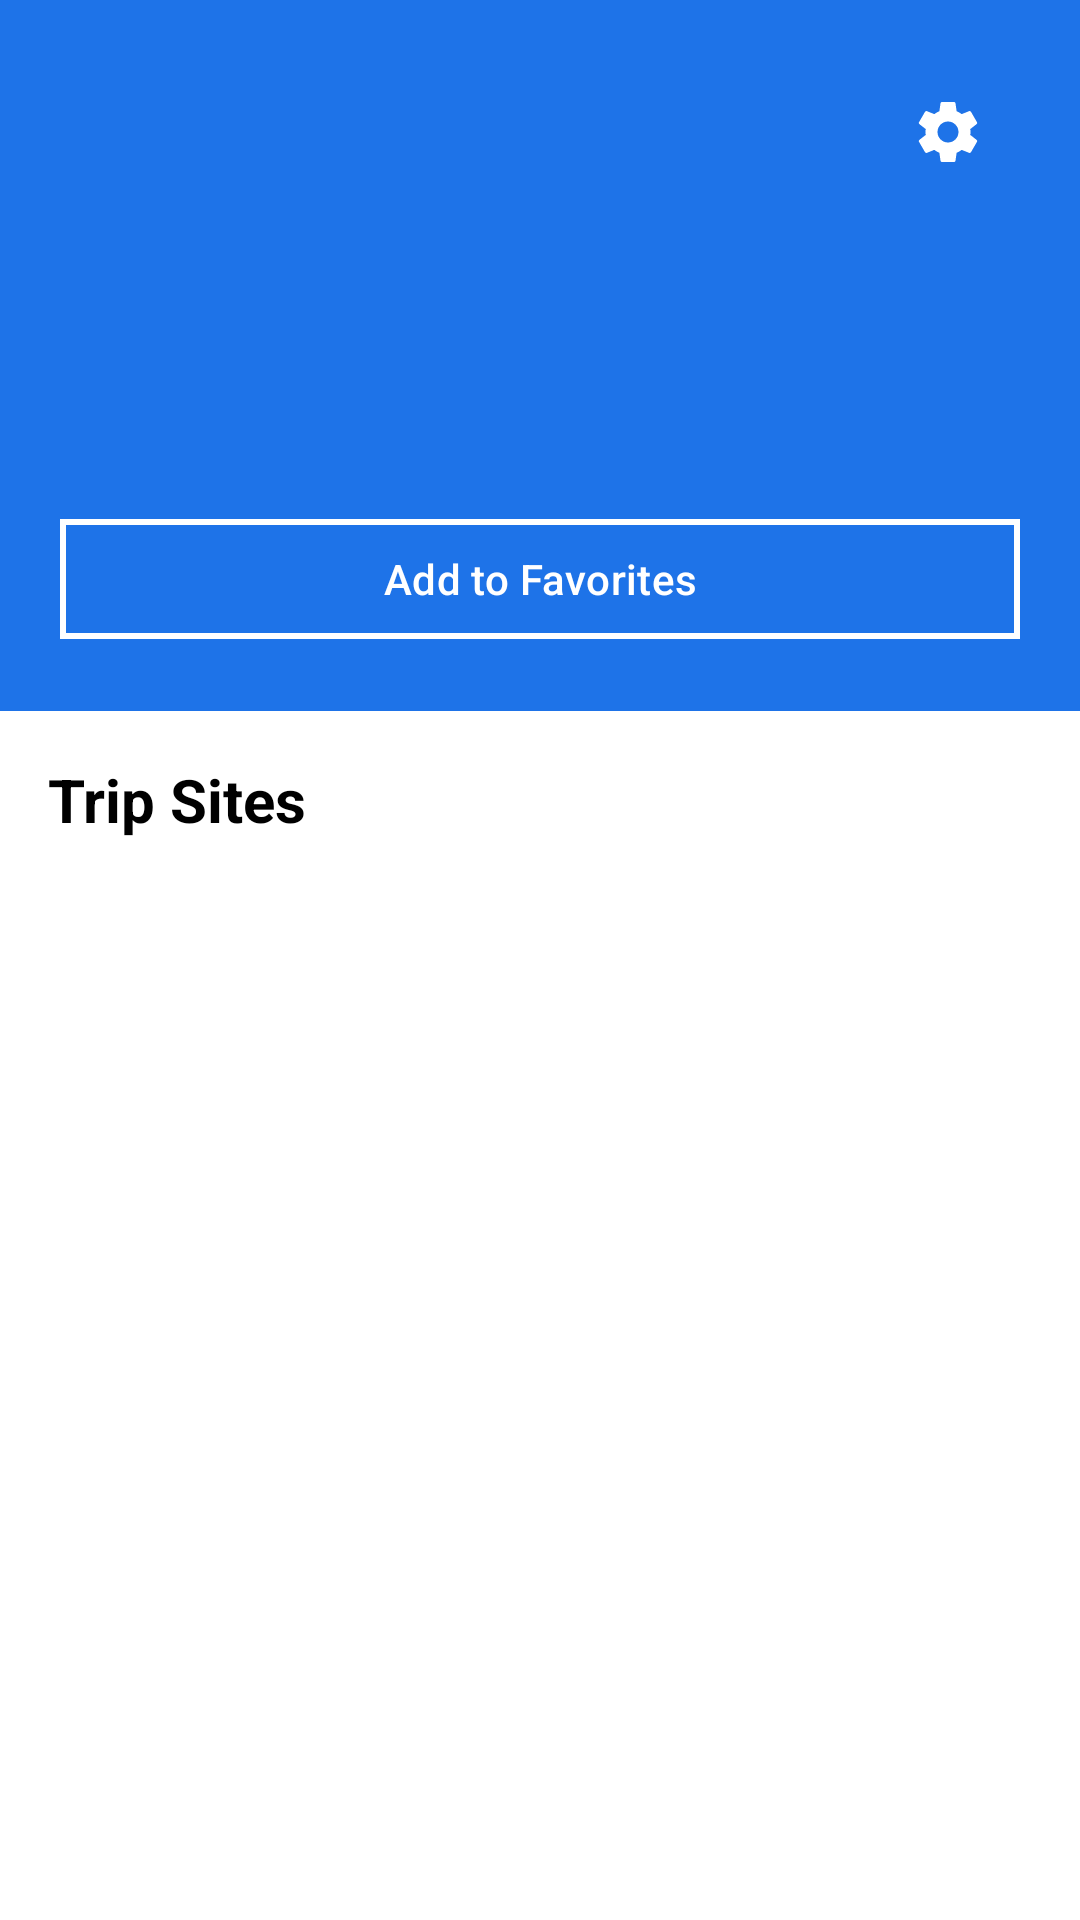

Android layout source for this screen:
<!-- AndroidManifest.xml: application theme Theme.SmartTripPlanner -->
<!-- res/layout/trip_details.xml -->
<?xml version="1.0" encoding="utf-8"?>
<androidx.constraintlayout.widget.ConstraintLayout xmlns:android="http://schemas.android.com/apk/res/android"
    xmlns:app="http://schemas.android.com/apk/res-auto"
    xmlns:tools="http://schemas.android.com/tools"
    android:layout_width="match_parent"
    android:layout_height="match_parent"
    android:background="#FFFFFF"
    tools:context=".ui.details.TripDetailsFragment">

    <LinearLayout
        android:id="@+id/tripDetailsHeader"
        android:layout_width="0dp"
        android:layout_height="wrap_content"
        android:background="#1E73E8"
        android:orientation="vertical"
        android:padding="20dp"
        app:layout_constraintEnd_toEndOf="parent"
        app:layout_constraintStart_toStartOf="parent"
        app:layout_constraintTop_toTopOf="parent">

        <LinearLayout
            android:layout_width="match_parent"
            android:layout_height="wrap_content"
            android:gravity="center_vertical"
            android:orientation="horizontal">

            <TextView
                android:id="@+id/tvDetailTripName"
                android:layout_width="0dp"
                android:layout_height="wrap_content"
                android:layout_weight="1"
                android:ellipsize="end"
                android:maxLines="2"
                android:textColor="#FFFFFF"
                android:textSize="28sp"
                android:textStyle="bold"
                tools:text="Weekend in Tel Aviv" />

            <ImageButton
                android:id="@+id/btnEditTripSettings"
                android:layout_width="48dp"
                android:layout_height="48dp"
                android:layout_marginStart="8dp"
                android:background="?android:attr/selectableItemBackground"
                android:contentDescription="Edit trip details"
                android:padding="12dp"
                android:scaleType="centerInside"
                app:srcCompat="@drawable/ic_settings"
                app:tint="#FFFFFF" />

        </LinearLayout>

        <TextView
            android:id="@+id/tvDetailTripDate"
            android:layout_width="match_parent"
            android:layout_height="wrap_content"
            android:layout_marginTop="12dp"
            android:textColor="#D9FFFFFF"
            android:textSize="15sp"
            tools:text="Friday, June 18, 2026" />

        <TextView
            android:id="@+id/tvDetailTripTimeRange"
            android:layout_width="match_parent"
            android:layout_height="wrap_content"
            android:layout_marginTop="4dp"
            android:textColor="#FFFFFF"
            android:textSize="16sp"
            tools:text="09:00 - 18:00" />

        <TextView
            android:id="@+id/tvDetailTripMeta"
            android:layout_width="match_parent"
            android:layout_height="wrap_content"
            android:layout_marginTop="8dp"
            android:textColor="#D9FFFFFF"
            android:textSize="14sp"
            tools:text="Vibe: museums, cultural • 2 participants • 5 km radius" />

        <com.google.android.material.button.MaterialButton
            android:id="@+id/btnAddToFavorites"
            android:layout_width="match_parent"
            android:layout_height="wrap_content"
            android:layout_marginTop="16dp"
            android:text="Add to Favorites"
            android:textColor="#FFFFFF"
            app:backgroundTint="#1E73E8"
            app:cornerRadius="0dp"
            app:strokeColor="#FFFFFF"
            app:strokeWidth="2dp" />



    </LinearLayout>

    <TextView
        android:id="@+id/tvTripSitesTitle"
        android:layout_width="0dp"
        android:layout_height="wrap_content"
        android:layout_marginStart="16dp"
        android:layout_marginTop="16dp"
        android:layout_marginEnd="16dp"
        android:text="Trip Sites"
        android:textColor="#000000"
        android:textSize="20sp"
        android:textStyle="bold"
        app:layout_constraintEnd_toEndOf="parent"
        app:layout_constraintStart_toStartOf="parent"
        app:layout_constraintTop_toBottomOf="@id/tripDetailsHeader" />

    <androidx.recyclerview.widget.RecyclerView
        android:id="@+id/rvTripSites"
        android:layout_width="0dp"
        android:layout_height="0dp"
        android:clipToPadding="false"
        android:paddingTop="8dp"
        android:paddingBottom="16dp"
        app:layoutManager="androidx.recyclerview.widget.LinearLayoutManager"
        app:layout_constraintBottom_toBottomOf="parent"
        app:layout_constraintEnd_toEndOf="parent"
        app:layout_constraintStart_toStartOf="parent"
        app:layout_constraintTop_toBottomOf="@id/tvTripSitesTitle"
        tools:listitem="@layout/item_site" />

</androidx.constraintlayout.widget.ConstraintLayout>
<!-- res/layout/item_site.xml (included above) -->
<?xml version="1.0" encoding="utf-8"?>
<androidx.cardview.widget.CardView xmlns:android="http://schemas.android.com/apk/res/android"
    xmlns:app="http://schemas.android.com/apk/res-auto"
    xmlns:tools="http://schemas.android.com/tools"
    android:layout_width="match_parent"
    android:layout_height="wrap_content"
    android:layout_margin="8dp"
    app:cardCornerRadius="12dp"
    app:cardElevation="4dp">

    <androidx.constraintlayout.widget.ConstraintLayout
        android:layout_width="match_parent"
        android:layout_height="wrap_content"
        android:padding="12dp">

        <ImageView
            android:id="@+id/ivSiteImage"
            android:layout_width="100dp"
            android:layout_height="100dp"
            android:contentDescription="@string/app_name"
            android:scaleType="centerCrop"
            app:layout_constraintBottom_toBottomOf="parent"
            app:layout_constraintStart_toStartOf="parent"
            app:layout_constraintTop_toTopOf="parent"
            tools:src="@drawable/ic_launcher_background" />

        <LinearLayout
            android:id="@+id/siteTextContainer"
            android:layout_width="0dp"
            android:layout_height="wrap_content"
            android:layout_marginStart="12dp"
            android:layout_marginEnd="8dp"
            android:orientation="vertical"
            app:layout_constraintBottom_toBottomOf="parent"
            app:layout_constraintEnd_toStartOf="@id/btnDeleteSite"
            app:layout_constraintStart_toEndOf="@id/ivSiteImage"
            app:layout_constraintTop_toTopOf="parent">

            <TextView
                android:id="@+id/tvSiteOrderAndName"
                android:layout_width="match_parent"
                android:layout_height="wrap_content"
                android:ellipsize="end"
                android:maxLines="2"
                android:textColor="#000000"
                android:textSize="16sp"
                android:textStyle="bold"
                tools:text="1. Tel Aviv Museum of Art" />

            <TextView
                android:id="@+id/tvSiteCategory"
                android:layout_width="match_parent"
                android:layout_height="wrap_content"
                android:layout_marginTop="4dp"
                android:ellipsize="end"
                android:maxLines="1"
                android:textColor="#666666"
                android:textSize="14sp"
                tools:text="museums, cultural" />

            <TextView
                android:id="@+id/tvSiteRating"
                android:layout_width="match_parent"
                android:layout_height="wrap_content"
                android:layout_marginTop="4dp"
                android:textColor="#666666"
                android:textSize="14sp"
                tools:text="★ 3" />

        </LinearLayout>

        <ImageButton
            android:id="@+id/btnDeleteSite"
            android:layout_width="48dp"
            android:layout_height="48dp"
            android:background="?android:attr/selectableItemBackground"
            android:contentDescription="@string/delete_site"
            android:padding="12dp"
            android:scaleType="centerInside"
            app:layout_constraintBottom_toBottomOf="parent"
            app:layout_constraintEnd_toEndOf="parent"
            app:layout_constraintTop_toTopOf="parent"
            app:srcCompat="@android:drawable/ic_menu_delete"
            app:tint="#666666" />

    </androidx.constraintlayout.widget.ConstraintLayout>

</androidx.cardview.widget.CardView>
<!-- resources referenced by this layout -->
<resources>
  <!-- drawable ic_settings (drawable) -->
  <vector xmlns:android="http://schemas.android.com/apk/res/android"
      android:width="24dp"
      android:height="24dp"
      android:viewportWidth="24"
      android:viewportHeight="24">
      <path
          android:fillColor="#FF000000"
          android:pathData="M19.43,12.98C19.47,12.66 19.5,12.34 19.5,12C19.5,11.66 19.47,11.33 19.42,11.02L21.54,9.37C21.73,9.22 21.78,8.95 21.66,8.73L19.66,5.27C19.54,5.05 19.28,4.96 19.05,5.05L16.56,6.05C16.04,5.65 15.5,5.32 14.87,5.07L14.5,2.42C14.46,2.18 14.25,2 14,2H10C9.75,2 9.54,2.18 9.5,2.42L9.13,5.07C8.5,5.32 7.96,5.66 7.44,6.05L4.95,5.05C4.72,4.96 4.46,5.05 4.34,5.27L2.34,8.73C2.21,8.95 2.27,9.22 2.46,9.37L4.58,11.02C4.53,11.34 4.5,11.67 4.5,12C4.5,12.33 4.53,12.66 4.58,12.98L2.46,14.63C2.27,14.78 2.22,15.05 2.34,15.27L4.34,18.73C4.46,18.95 4.72,19.04 4.95,18.95L7.44,17.95C7.96,18.35 8.5,18.68 9.13,18.93L9.5,21.58C9.54,21.82 9.75,22 10,22H14C14.25,22 14.46,21.82 14.5,21.58L14.87,18.93C15.5,18.68 16.04,18.34 16.56,17.95L19.05,18.95C19.28,19.04 19.54,18.95 19.66,18.73L21.66,15.27C21.78,15.05 21.73,14.78 21.54,14.63L19.43,12.98ZM12,15.5C10.07,15.5 8.5,13.93 8.5,12C8.5,10.07 10.07,8.5 12,8.5C13.93,8.5 15.5,10.07 15.5,12C15.5,13.93 13.93,15.5 12,15.5Z" />
  </vector>
  <string name="app_name">SmartTripPlanner</string>
  <string name="delete_site">תמחק אתר</string>
  <style name="Theme.SmartTripPlanner" parent="Base.Theme.SmartTripPlanner" />
  <style name="Base.Theme.SmartTripPlanner" parent="Theme.Material3.DayNight.NoActionBar">
          
          
      </style>
</resources>
